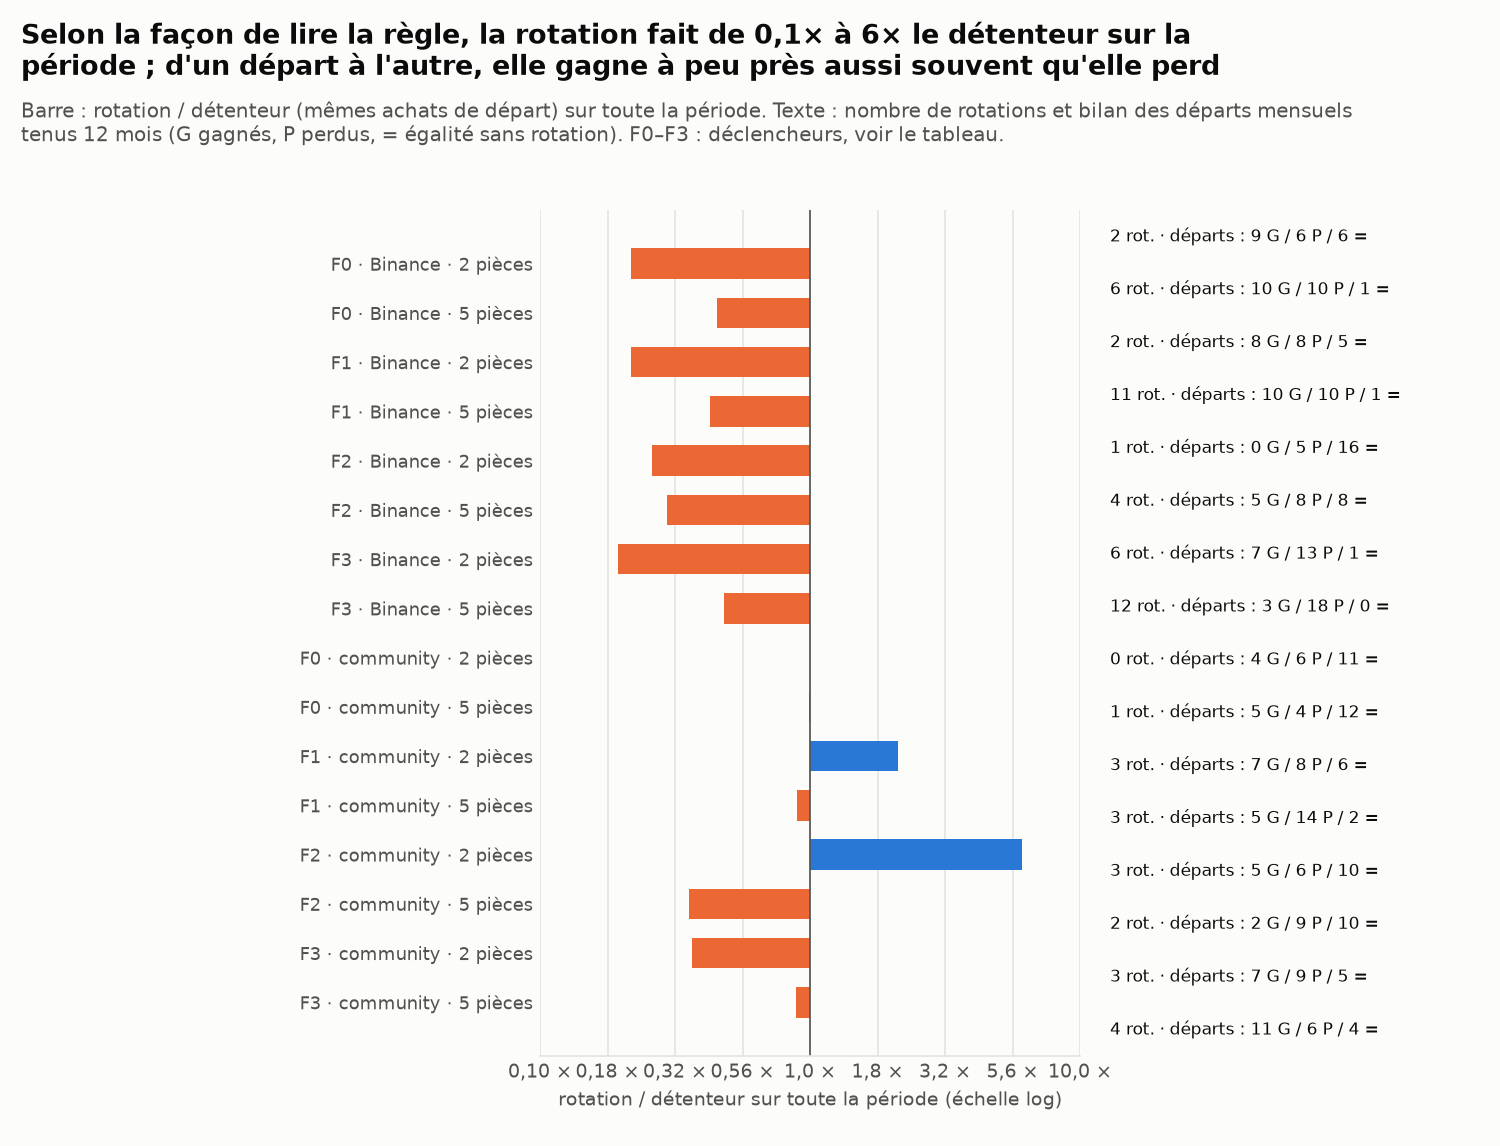

Data behind this chart, as committed beside it:
univers, forme, declencheur, k, rotation_x, detenteur_x, rotations, placebo_median_x, part_placebos_battus, fenetres_gagnees, fenetres_perdues, fenetres_egales, rotations_par_fenetre, p_signe
Binance « Meme », F0, 3 × le plus bas des 30 derniers jours, 2, 0.4168, 1.922, 2, 0.4501, 0.47, 9, 6, 6, 1.238, 0.6072
Binance « Meme », F0, 3 × le plus bas des 30 derniers jours, 5, 0.5069, 1.122, 6, 0.7195, 0.24, 10, 10, 1, 2.429, 1.0
Binance « Meme », F1, 3 × le plus bas de la fourchette de 60 j…, 2, 0.4168, 1.922, 2, 0.5478, 0.33, 8, 8, 5, 1.19, 1.0
Binance « Meme », F1, 3 × le plus bas de la fourchette de 60 j…, 5, 0.4762, 1.122, 11, 0.835, 0.11, 10, 10, 1, 2.952, 1.0
Binance « Meme », F2, 3 × le prix d'achat, 2, 0.498, 1.922, 1, 0.4768, 0.62, 0, 5, 16, 0.2381, 0.0625
Binance « Meme », F2, 3 × le prix d'achat, 5, 0.3317, 1.122, 4, 0.5966, 0.04, 5, 8, 8, 1.0, 0.5811
Binance « Meme », F3, haut de fourchette (≥ 90 %) et 2 × son p…, 2, 0.3728, 1.922, 6, 0.7731, 0.26, 7, 13, 1, 2.095, 0.2632
Binance « Meme », F3, haut de fourchette (≥ 90 %) et 2 × son p…, 5, 0.5397, 1.122, 12, 0.6969, 0.31, 3, 18, 0, 4.19, 0.00149
community coins, F0, 3 × le plus bas des 30 derniers jours, 2, 2.214, 2.214, 0, 2.214, 0.0, 4, 6, 11, 0.5714, 0.7539
community coins, F0, 3 × le plus bas des 30 derniers jours, 5, 1.214, 1.224, 1, 1.203, 0.66, 5, 4, 12, 0.8095, 1.0
community coins, F1, 3 × le plus bas de la fourchette de 60 j…, 2, 4.686, 2.214, 3, 1.95, 0.79, 7, 8, 6, 1.048, 1.0
community coins, F1, 3 × le plus bas de la fourchette de 60 j…, 5, 1.094, 1.224, 3, 1.101, 0.47, 5, 14, 2, 1.619, 0.06357
community coins, F2, 3 × le prix d'achat, 2, 13.53, 2.214, 3, 3.877, 0.95, 5, 6, 10, 0.8095, 1.0
community coins, F2, 3 × le prix d'achat, 5, 0.4343, 1.224, 2, 0.4485, 0.29, 2, 9, 10, 0.9048, 0.06543
community coins, F3, haut de fourchette (≥ 90 %) et 2 × son p…, 2, 0.8063, 2.214, 3, 1.11, 0.26, 7, 9, 5, 1.81, 0.8036
community coins, F3, haut de fourchette (≥ 90 %) et 2 × son p…, 5, 1.09, 1.224, 4, 0.9995, 0.55, 11, 6, 4, 2.857, 0.3323
